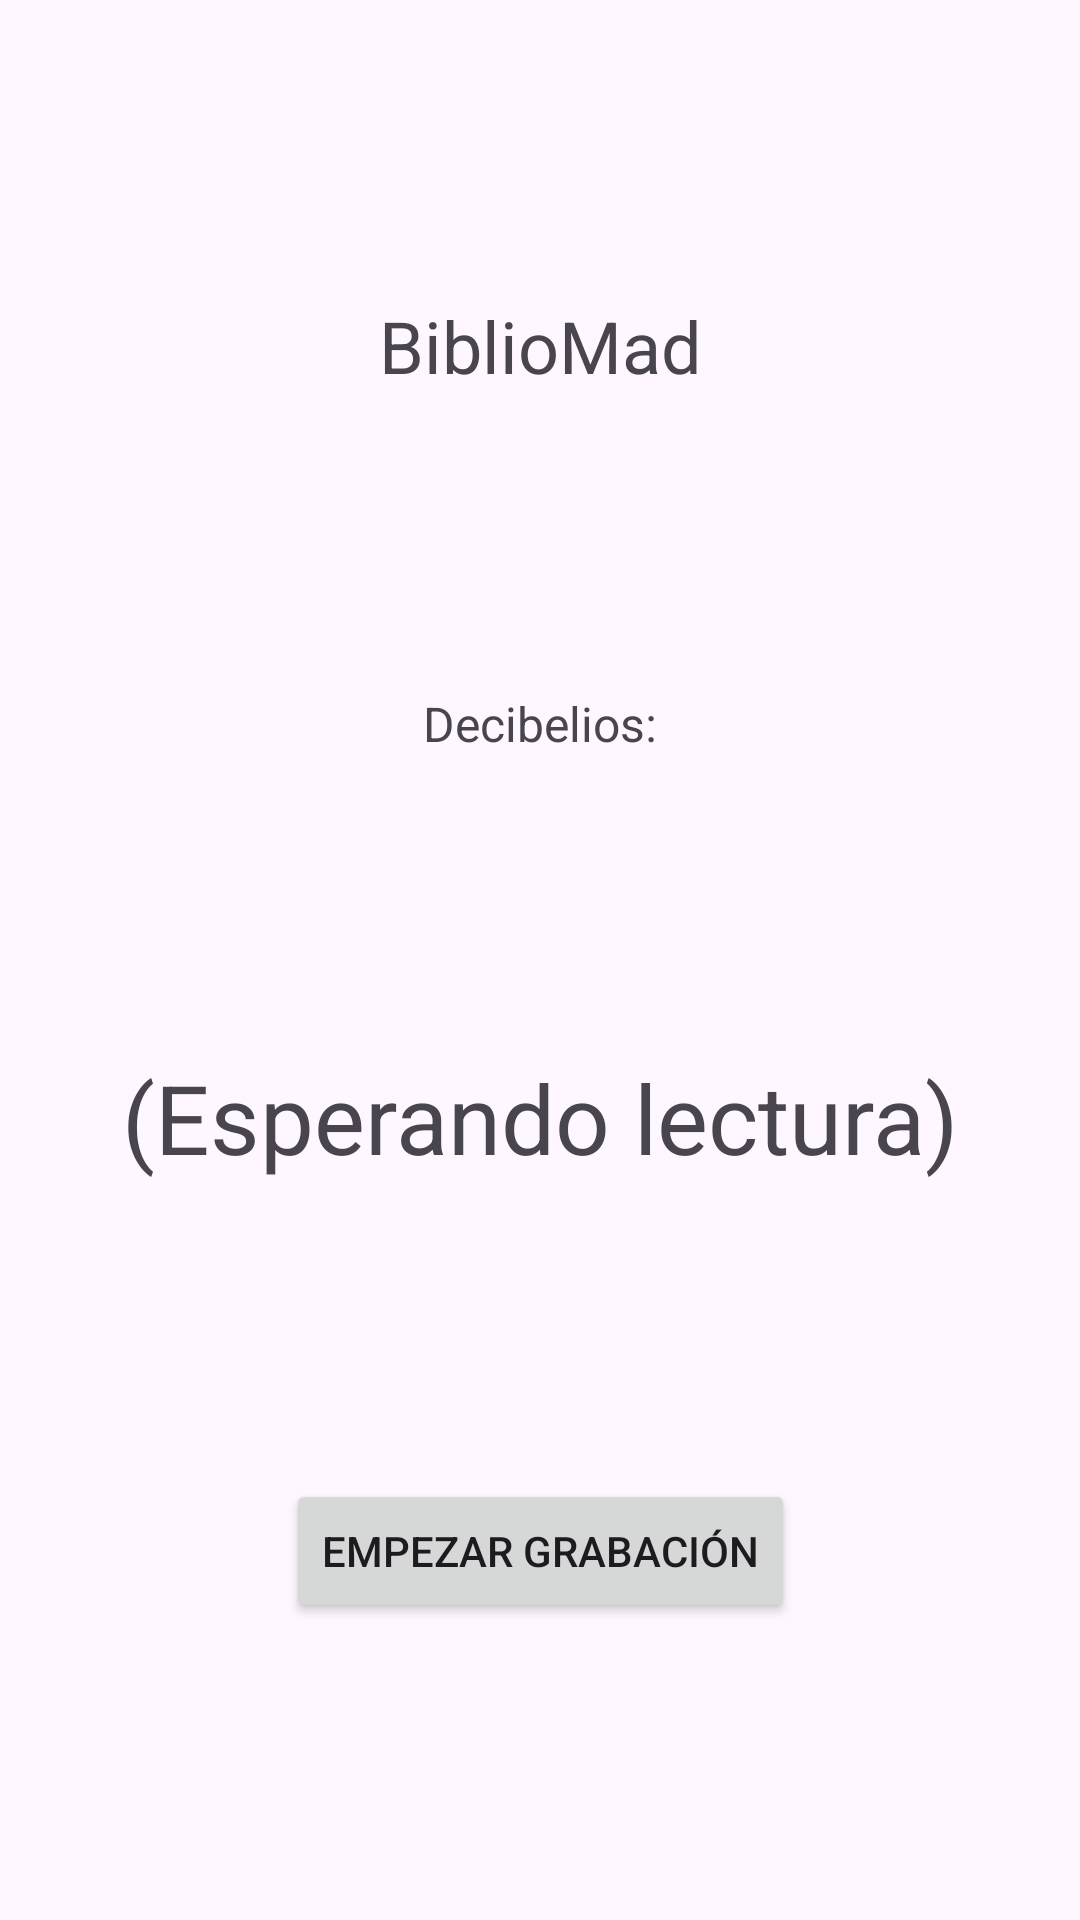

Produce the Android XML layout that renders to this screen, including the resource entries it uses.
<!-- AndroidManifest.xml: application theme Theme.BiblioMad -->
<!-- res/layout/decibels_activity.xml -->
<?xml version="1.0" encoding="utf-8"?>
<androidx.constraintlayout.widget.ConstraintLayout xmlns:android="http://schemas.android.com/apk/res/android"
    xmlns:app="http://schemas.android.com/apk/res-auto"
    android:layout_width="match_parent"
    android:layout_height="match_parent">

    <TextView
        android:id="@+id/title"
        android:layout_width="wrap_content"
        android:layout_height="wrap_content"
        android:text="@string/app_name"
        android:textSize="24sp"
        app:layout_constraintTop_toTopOf="parent"
        app:layout_constraintStart_toStartOf="parent"
        app:layout_constraintEnd_toEndOf="parent"
        app:layout_constraintBottom_toTopOf="@id/decibel_label" />

    <TextView
        android:id="@+id/decibel_label"
        android:layout_width="wrap_content"
        android:layout_height="wrap_content"
        android:text="Decibelios:"
        android:textSize="16sp"
        app:layout_constraintTop_toBottomOf="@id/title"
        app:layout_constraintStart_toStartOf="parent"
        app:layout_constraintEnd_toEndOf="parent"
        app:layout_constraintBottom_toTopOf="@id/decibel_text_view" />

    <TextView
        android:id="@+id/decibel_text_view"
        android:layout_width="wrap_content"
        android:layout_height="wrap_content"
        android:textSize="32sp"
        android:text="(Esperando lectura)"
        app:layout_constraintTop_toBottomOf="@id/decibel_label"
        app:layout_constraintStart_toStartOf="parent"
        app:layout_constraintEnd_toEndOf="parent"
        app:layout_constraintBottom_toTopOf="@id/record_btn" />

    <Button
        android:id="@+id/record_btn"
        android:layout_width="wrap_content"
        android:layout_height="wrap_content"
        android:text="Empezar grabación"
        app:layout_constraintTop_toBottomOf="@id/decibel_text_view"
        app:layout_constraintStart_toStartOf="parent"
        app:layout_constraintEnd_toEndOf="parent"
        app:layout_constraintBottom_toBottomOf="parent" />



</androidx.constraintlayout.widget.ConstraintLayout>
<!-- resources referenced by this layout -->
<resources>
  <string name="app_name">BiblioMad</string>
  <style name="Theme.BiblioMad" parent="Base.Theme.BiblioMad" />
  <style name="Base.Theme.BiblioMad" parent="Theme.Material3.DayNight.NoActionBar">
          
          
      </style>
</resources>
